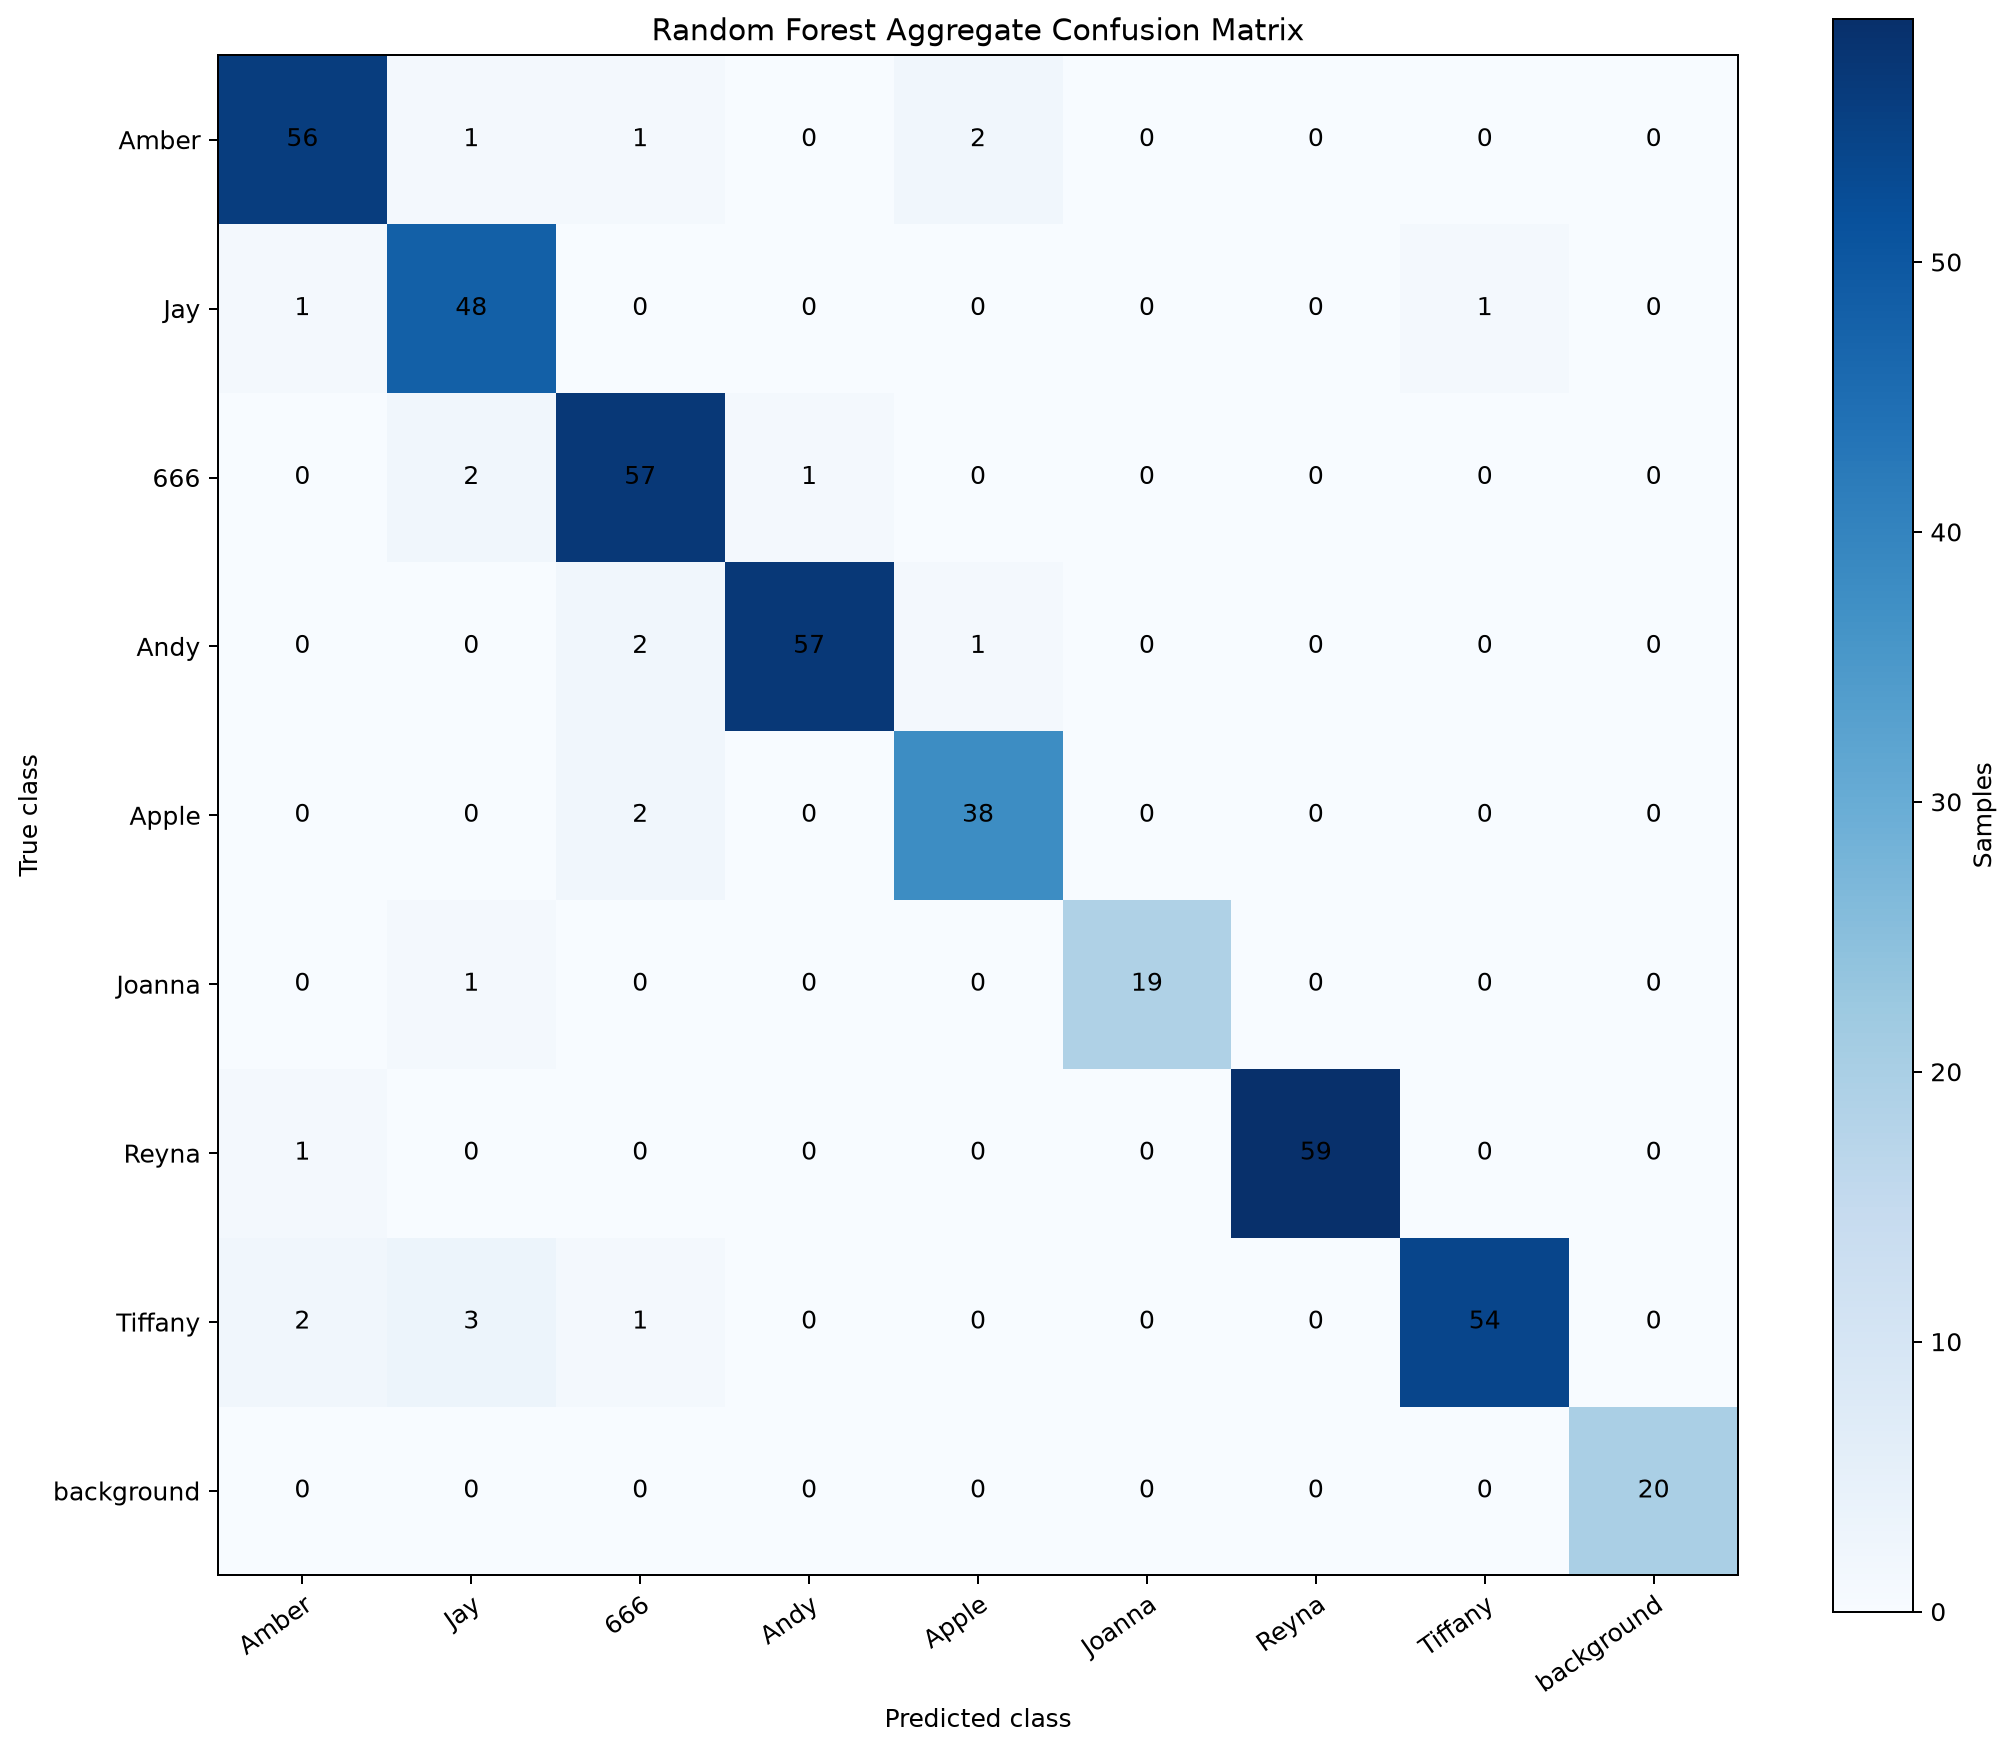

The data file committed next to this chart (first rows):
true\pred, Amber, Jay, 666, Andy, Apple, Joanna, Reyna, Tiffany, background
Amber, 56, 1, 1, 0, 2, 0, 0, 0, 0
Jay, 1, 48, 0, 0, 0, 0, 0, 1, 0
666, 0, 2, 57, 1, 0, 0, 0, 0, 0
Andy, 0, 0, 2, 57, 1, 0, 0, 0, 0
Apple, 0, 0, 2, 0, 38, 0, 0, 0, 0
Joanna, 0, 1, 0, 0, 0, 19, 0, 0, 0
Reyna, 1, 0, 0, 0, 0, 0, 59, 0, 0
Tiffany, 2, 3, 1, 0, 0, 0, 0, 54, 0
background, 0, 0, 0, 0, 0, 0, 0, 0, 20
